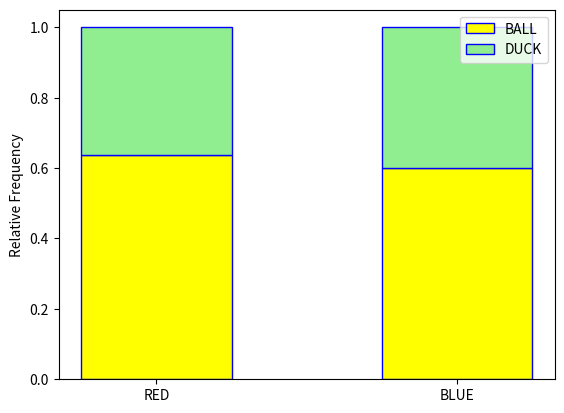

Recreate this plot in Python.
"""
Stacked Bar Chart
=================
[redacted]
-----------
Some Point In The Distant Past
******************************

This script will generate a stacked bar chart for a randomly generated set of bivariate data. The individual in the data is the object selected from a box of ducks and balls (*Imagine that.*) The individual may either be **RED** or **BLUE**, or the individual may either be a **DUCK** or **BALL**. 

.. note:: 

    This script is written to run in a `Continuous Integration Pipeline <https://about.gitlab.com/topics/ci-cd/>`_. It is used to render images for the `AP Stats Bishop Walsh website <https://bishopwalshmath.org>`_. In other words, it is running in an environment without a desktop. Read comments below for more information on running it on your computer. 
"""

##################################################################################
###                           IMPORT LIBRARIES                                 ###
##################################################################################

import matplotlib

## NOTE: How-To: Run This Script On Your Computer
#
#   To render the website, I have to use a "headless" backend to generate the images. 
#   If you want to run this script on your computer, comment out the following line 
#   with the "#" you see appended to each line of this comment:

matplotlib.use('agg')

import matplotlib.pyplot as plt
import random

##################################################################################
###                                SCRIPT                                      ###
##################################################################################

# Create New Figures and Axes
(fig, axs) = plt.subplots()

####################################################################################
## STEP 1: Create Sample
####################################################################################

# Define categories
shapes = [ "BALL", "DUCK" ]
colors = [ "RED", "BLUE" ]

# Use categories with random.choice() to generate random bivariate sample 
# (shape, color) of 100 observations
data = [ (random.choice(shapes), random.choice(colors)) for _ in range(100) ]
n = len(data) # although we already know it's a 100 (why?)...still good to get in the habit of calculating ``n``.

# Print everything to see what is going on.
separator = "-"*10 
# multiplying a string extends it by that number of characters.
# in other words, the line above will create the string "----------"
print(separator, "SAMPLE OF DATA", separator) # curious, very curious
print(data)

####################################################################################
## STEP 2: Find joint frequencies
####################################################################################

# this is a trick to count the elements in a a list of data whn you only want to count
# elements that satisfy a certain condition. For instance, to find `blue_balls`, we 
# only want to sum the outcomes that include a shape of 'ball' and a color of 'blue'
# NOTE: we access the x-value of the (shape, color) tuple the same way we
#	access an element of a list, with the index.
blue_balls = sum(1 for obs in data if obs[0] == "BALL" and obs[1] == "BLUE")
red_balls = sum(1 for obs in data if obs[0] == "BALL" and obs[1] == "RED")
blue_ducks = sum(1 for obs in data if obs[0] == "DUCK" and obs[1] == "BLUE")
red_ducks = sum(1 for obs in data if obs[0] == "DUCK" and obs[1] == "RED")


print(separator, "Joint Distribution", separator) 

# divide frequencies by n to get relative joint frequencies
print("P(BLUE and BALL) : ", blue_balls/n)
print("P(RED and BALL): ", red_balls/n)
print("P(BLUE and DUCK) : ", blue_ducks/n)
print("P(RED and DUCK) : ", red_ducks/n)

####################################################################################
## STEP 3: Find the marginal frequencies of the groups
####################################################################################

blue_things = blue_ducks + blue_balls
red_things = red_ducks + red_balls

print(separator, "Marginal Distribution of Color", separator)

# divide frequencies by n to get relative marginal frequency
print("P(BLUE) : ", blue_things/n)
print("P(RED) : ", red_things/n) 

####################################################################################
## STEP 4: Find conditional distribution of each group
####################################################################################

# conditional distribution of shape given the individual is blue
percent_of_blue_that_are_balls = blue_balls/blue_things
percent_of_blue_that_are_ducks = blue_ducks/blue_things

print(separator, "Conditional Distribution of Shape Given Blue", separator)
print("P(BALL | BLUE) : ", percent_of_blue_that_are_balls)
print("P(DUCK | BLUE) : ", percent_of_blue_that_are_ducks)

# conditional distribution of shape given the individual is red
percent_of_red_that_are_balls = red_balls/red_things
percent_of_red_that_are_ducks = red_ducks/red_things

print(separator, "Conditional Distribution of Shape Given Red", separator)
print("P(BALL | RED) : ", percent_of_red_that_are_balls)
print("P(DUCK | RED) : ", percent_of_red_that_are_ducks)


# NOTE: unfortunately, there is no nice way of making stacked bar charts with matplotlib
#       you have to "manually" stack the bars on top of the category to which they correspond.
#       each time you stack, you add the height of the previous bar to tell matplotlib
#       to start the bar at the top of the previous bar.

# Stack Conditional Distribution of Shape Given Red
axs.bar("RED", percent_of_red_that_are_balls, color="yellow", ec="blue", width=0.5, label="BALL")
# add the previous percent to the `bottom` to stack
axs.bar("RED", percent_of_red_that_are_ducks, color="lightgreen", ec="blue", width=0.5, bottom=percent_of_red_that_are_balls, label="DUCK")

# Stack Conditional Distribution of Shape Given Blue
# NOTE: don't label this group, or else you'll get two legends
axs.bar("BLUE", percent_of_blue_that_are_balls, color="yellow", ec="blue", width=0.5)
# add the previous percent to the `bottom` to stack
axs.bar("BLUE", percent_of_blue_that_are_ducks, color="lightgreen", ec="blue", width=0.5, bottom=percent_of_blue_that_are_balls)

axs.set_ylabel("Relative Frequency")
plt.legend(loc="upper right")
plt.show()
